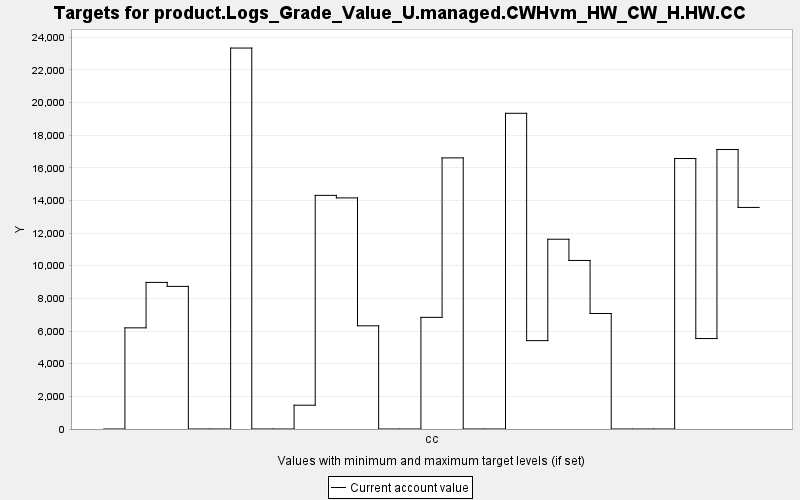

The table this chart was drawn from, first rows:
TARGET, PERIOD, YEAR, PERIODWIDTH, MINIMUM, MAXIMUM, MINWEIGHT, MAXWEIGHT, CURRENT, SUMMARY
product.Logs_Grade_Value_U.managed.CWHvm…, 0, 0, 10.0, 0.0, 10000, 1.0, 1.0, 0.0, 0.0
product.Logs_Grade_Value_U.managed.CWHvm…, 1, 10, 10.0, 0.0, 10000, 1.0, 1.0, 6195, 0.0
product.Logs_Grade_Value_U.managed.CWHvm…, 2, 20, 10.0, 0.0, 10000, 1.0, 1.0, 8979, 0.0
product.Logs_Grade_Value_U.managed.CWHvm…, 3, 30, 10.0, 0.0, 10000, 1.0, 1.0, 8735, 0.0
product.Logs_Grade_Value_U.managed.CWHvm…, 4, 40, 10.0, 0.0, 10000, 1.0, 1.0, 0.0, 0.0
product.Logs_Grade_Value_U.managed.CWHvm…, 5, 50, 10.0, 0.0, 10000, 1.0, 1.0, 0.0, 0.0
product.Logs_Grade_Value_U.managed.CWHvm…, 6, 60, 10.0, 0.0, 10000, 1.0, 1.0, 23332, 0.0
product.Logs_Grade_Value_U.managed.CWHvm…, 7, 70, 10.0, 0.0, 10000, 1.0, 1.0, 0.0, 0.0
product.Logs_Grade_Value_U.managed.CWHvm…, 8, 80, 10.0, 0.0, 10000, 1.0, 1.0, 0.0, 0.0
product.Logs_Grade_Value_U.managed.CWHvm…, 9, 90, 10.0, 0.0, 10000, 1.0, 1.0, 1457, 0.0
product.Logs_Grade_Value_U.managed.CWHvm…, 10, 100, 10.0, 0.0, 10000, 1.0, 1.0, 14309, 0.0
product.Logs_Grade_Value_U.managed.CWHvm…, 11, 110, 10.0, 0.0, 10000, 1.0, 1.0, 14154, 0.0
product.Logs_Grade_Value_U.managed.CWHvm…, 12, 120, 10.0, 0.0, 10000, 1.0, 1.0, 6319, 0.0
product.Logs_Grade_Value_U.managed.CWHvm…, 13, 130, 10.0, 0.0, 10000, 1.0, 1.0, 0.0, 0.0
product.Logs_Grade_Value_U.managed.CWHvm…, 14, 140, 10.0, 0.0, 10000, 1.0, 1.0, 0.0, 0.0
product.Logs_Grade_Value_U.managed.CWHvm…, 15, 150, 10.0, 0.0, 10000, 1.0, 1.0, 6837, 0.0
product.Logs_Grade_Value_U.managed.CWHvm…, 16, 160, 10.0, 0.0, 10000, 1.0, 1.0, 16605, 0.0
product.Logs_Grade_Value_U.managed.CWHvm…, 17, 170, 10.0, 0.0, 10000, 1.0, 1.0, 0.0, 0.0
product.Logs_Grade_Value_U.managed.CWHvm…, 18, 180, 10.0, 0.0, 10000, 1.0, 1.0, 0.0, 0.0
product.Logs_Grade_Value_U.managed.CWHvm…, 19, 190, 10.0, 0.0, 10000, 1.0, 1.0, 19336, 0.0
product.Logs_Grade_Value_U.managed.CWHvm…, 20, 200, 10.0, 0.0, 10000, 1.0, 1.0, 5413, 0.0
product.Logs_Grade_Value_U.managed.CWHvm…, 21, 210, 10.0, 0.0, 10000, 1.0, 1.0, 11623, 0.0
product.Logs_Grade_Value_U.managed.CWHvm…, 22, 220, 10.0, 0.0, 10000, 1.0, 1.0, 10323, 0.0
product.Logs_Grade_Value_U.managed.CWHvm…, 23, 230, 10.0, 0.0, 10000, 1.0, 1.0, 7074, 0.0
product.Logs_Grade_Value_U.managed.CWHvm…, 24, 240, 10.0, 0.0, 10000, 1.0, 1.0, 0.0, 0.0
product.Logs_Grade_Value_U.managed.CWHvm…, 25, 250, 10.0, 0.0, 10000, 1.0, 1.0, 0.0, 0.0
product.Logs_Grade_Value_U.managed.CWHvm…, 26, 260, 10.0, 0.0, 10000, 1.0, 1.0, 0.0, 0.0
product.Logs_Grade_Value_U.managed.CWHvm…, 27, 270, 10.0, 0.0, 10000, 1.0, 1.0, 16566, 0.0
product.Logs_Grade_Value_U.managed.CWHvm…, 28, 280, 10.0, 0.0, 10000, 1.0, 1.0, 5540, 0.0
product.Logs_Grade_Value_U.managed.CWHvm…, 29, 290, 10.0, 0.0, 10000, 1.0, 1.0, 17117, 0.0
product.Logs_Grade_Value_U.managed.CWHvm…, 30, 300, 10.0, 0.0, 10000, 1.0, 1.0, 13571, 0.0
